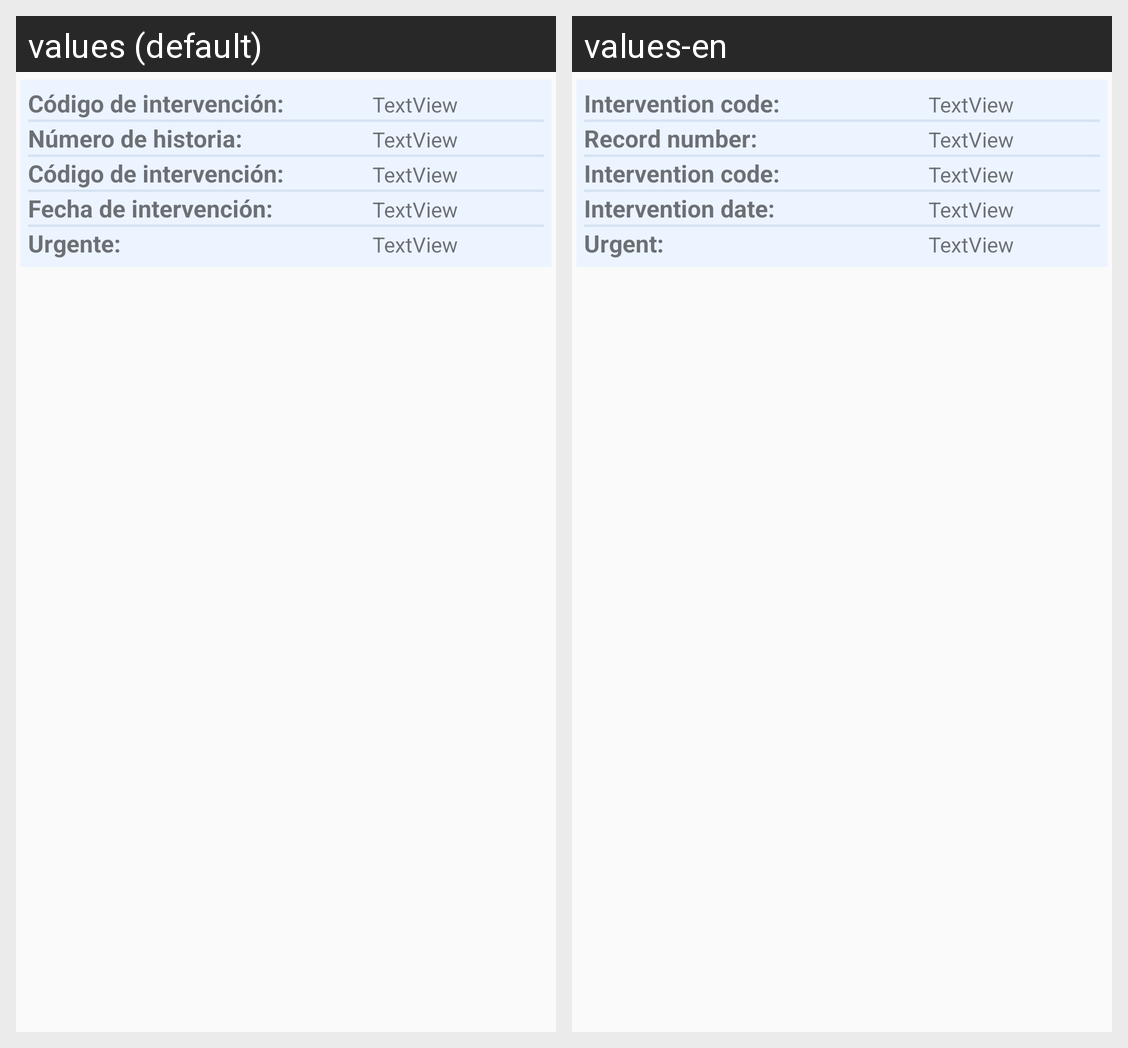

Strings drawn on this Android screen and how each of the app's shown locales translates them:
Android screen res/layout/listview_surgical_process_item_tc20.xml rendered under 2 locales, left to right: values (default), values-en. Device: Nexus 5 (rendered at 1080×1920; each locale shown at half size, 540×960, under a caption strip naming it); theme Theme.AppCompat.Light.NoActionBar.
Strings drawn on this screen, with the default value and each locale's value (text and hints the layout hard-codes, and strings that could not be matched under every locale, appear in the picture but are not listed):

intervention_code
  values: Código de intervención:
  values-en: Intervention code:

record_number
  values: Número de historia:
  values-en: Record number:

intervention_date
  values: Fecha de intervención:
  values-en: Intervention date:

urgent
  values: Urgente:
  values-en: Urgent:
